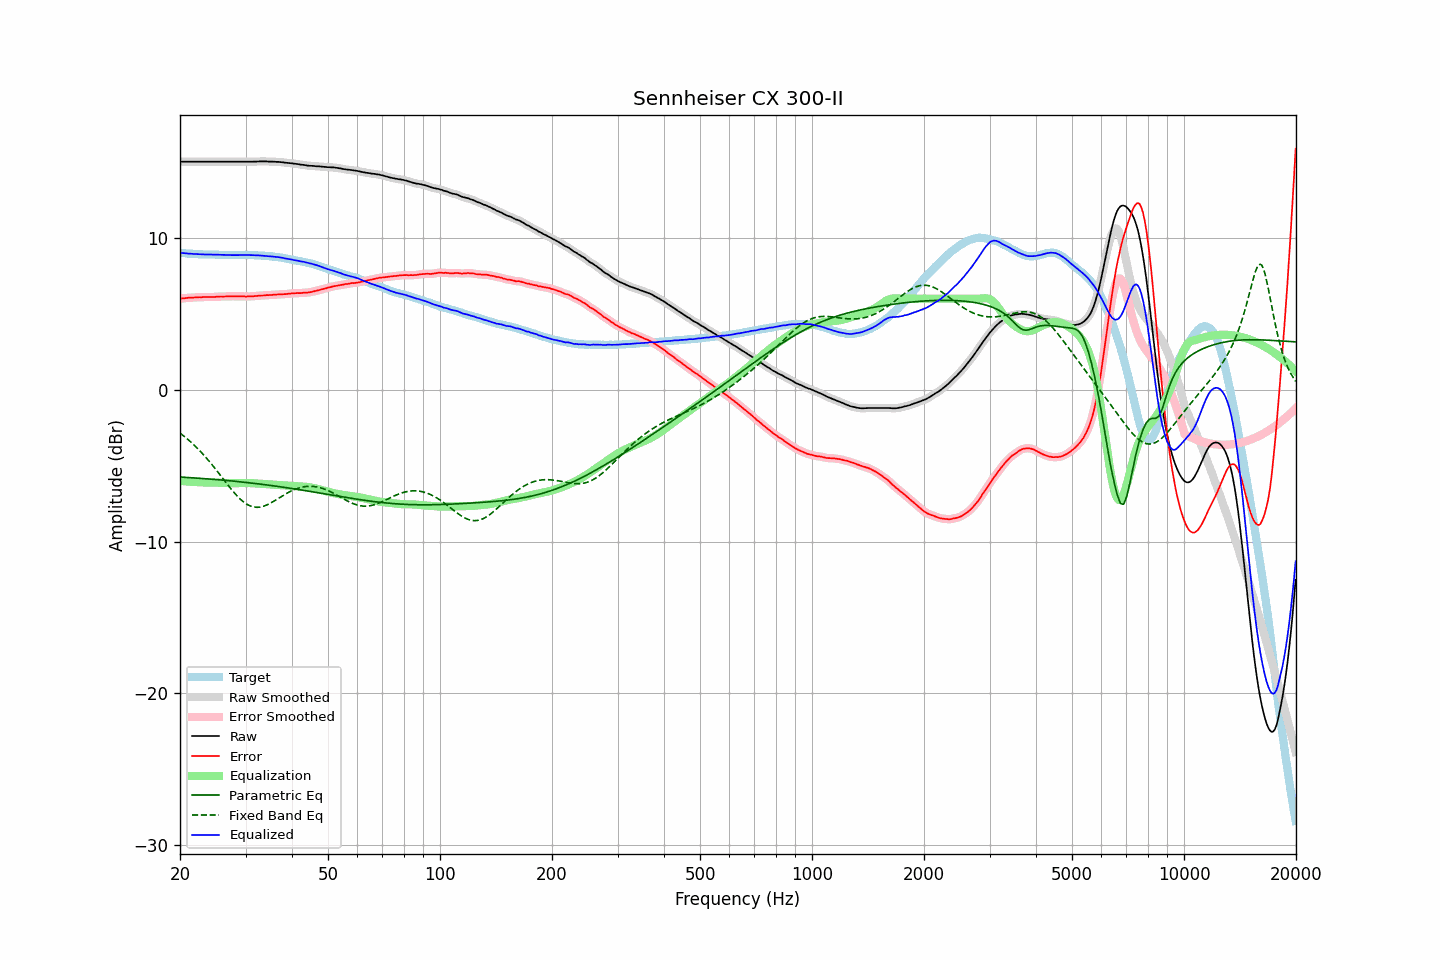

Source data for this figure (header and first rows):
frequency, raw, error, smoothed, error_smoothed, equalization, parametric_eq, fixed_band_eq, equalized_raw, equalized_smoothed, target
20.00, 15.02, 5.99, 15.02, 6.00, -6.00, -5.75, -2.86, 9.02, 9.02, 9.03
20.20, 15.02, 6.01, 15.02, 6.01, -6.01, -5.76, -2.94, 9.01, 9.01, 9.01
20.40, 15.02, 6.02, 15.02, 6.02, -6.02, -5.76, -3.02, 9.00, 9.00, 9.00
20.61, 15.02, 6.02, 15.02, 6.03, -6.03, -5.77, -3.10, 8.99, 8.99, 8.99
20.81, 15.02, 6.04, 15.02, 6.04, -6.04, -5.78, -3.19, 8.98, 8.98, 8.97
21.02, 15.02, 6.05, 15.02, 6.05, -6.05, -5.78, -3.28, 8.97, 8.97, 8.96
21.23, 15.02, 6.06, 15.02, 6.06, -6.06, -5.79, -3.37, 8.96, 8.96, 8.95
21.44, 15.02, 6.06, 15.02, 6.06, -6.06, -5.80, -3.47, 8.95, 8.95, 8.96
21.66, 15.02, 6.07, 15.02, 6.07, -6.07, -5.80, -3.57, 8.95, 8.95, 8.95
21.87, 15.02, 6.08, 15.02, 6.07, -6.08, -5.81, -3.67, 8.94, 8.94, 8.94
22.09, 15.02, 6.09, 15.02, 6.09, -6.08, -5.82, -3.77, 8.94, 8.94, 8.93
22.31, 15.02, 6.09, 15.02, 6.09, -6.09, -5.82, -3.88, 8.93, 8.93, 8.93
22.54, 15.02, 6.10, 15.02, 6.09, -6.09, -5.83, -3.98, 8.92, 8.92, 8.92
22.76, 15.02, 6.09, 15.02, 6.10, -6.10, -5.84, -4.10, 8.92, 8.92, 8.93
22.99, 15.02, 6.10, 15.02, 6.10, -6.10, -5.85, -4.21, 8.92, 8.92, 8.92
23.22, 15.02, 6.11, 15.02, 6.11, -6.11, -5.85, -4.33, 8.91, 8.91, 8.91
23.45, 15.02, 6.11, 15.02, 6.11, -6.11, -5.86, -4.44, 8.91, 8.91, 8.91
23.69, 15.02, 6.11, 15.02, 6.11, -6.11, -5.87, -4.57, 8.91, 8.91, 8.91
23.92, 15.02, 6.11, 15.02, 6.11, -6.11, -5.88, -4.69, 8.91, 8.91, 8.91
24.16, 15.02, 6.11, 15.02, 6.11, -6.11, -5.89, -4.82, 8.91, 8.91, 8.90
24.40, 15.02, 6.10, 15.02, 6.11, -6.11, -5.89, -4.95, 8.90, 8.90, 8.91
24.65, 15.02, 6.11, 15.02, 6.11, -6.12, -5.90, -5.08, 8.90, 8.90, 8.91
24.89, 15.02, 6.12, 15.02, 6.11, -6.12, -5.91, -5.21, 8.90, 8.90, 8.90
25.14, 15.02, 6.13, 15.02, 6.12, -6.12, -5.92, -5.35, 8.90, 8.90, 8.89
25.39, 15.02, 6.13, 15.02, 6.13, -6.13, -5.93, -5.48, 8.89, 8.89, 8.89
25.65, 15.02, 6.14, 15.02, 6.14, -6.13, -5.94, -5.62, 8.89, 8.89, 8.88
25.91, 15.02, 6.14, 15.02, 6.14, -6.14, -5.95, -5.76, 8.88, 8.88, 8.88
26.16, 15.02, 6.13, 15.02, 6.14, -6.14, -5.96, -5.89, 8.88, 8.88, 8.89
26.43, 15.02, 6.14, 15.02, 6.14, -6.14, -5.97, -6.03, 8.87, 8.87, 8.88
26.69, 15.02, 6.14, 15.02, 6.14, -6.15, -5.98, -6.17, 8.87, 8.87, 8.87
26.96, 15.02, 6.14, 15.02, 6.15, -6.15, -5.99, -6.30, 8.87, 8.87, 8.87
27.23, 15.02, 6.16, 15.02, 6.15, -6.15, -6.00, -6.43, 8.87, 8.87, 8.86
27.50, 15.02, 6.16, 15.02, 6.15, -6.15, -6.01, -6.57, 8.87, 8.87, 8.86
27.77, 15.02, 6.15, 15.02, 6.15, -6.15, -6.02, -6.69, 8.87, 8.87, 8.87
28.05, 15.02, 6.15, 15.02, 6.15, -6.15, -6.03, -6.82, 8.87, 8.87, 8.87
28.33, 15.02, 6.15, 15.02, 6.15, -6.15, -6.04, -6.93, 8.87, 8.87, 8.87
28.62, 15.02, 6.15, 15.02, 6.15, -6.15, -6.05, -7.05, 8.87, 8.87, 8.86
28.90, 15.02, 6.15, 15.02, 6.15, -6.15, -6.06, -7.15, 8.87, 8.87, 8.87
29.19, 15.02, 6.15, 15.02, 6.15, -6.15, -6.07, -7.25, 8.87, 8.87, 8.87
29.48, 15.02, 6.15, 15.02, 6.15, -6.14, -6.08, -7.34, 8.87, 8.87, 8.87
29.78, 15.02, 6.15, 15.02, 6.14, -6.14, -6.09, -7.43, 8.87, 8.87, 8.87
30.08, 15.02, 6.13, 15.02, 6.14, -6.14, -6.11, -7.50, 8.88, 8.88, 8.89
30.38, 15.02, 6.14, 15.02, 6.14, -6.14, -6.12, -7.57, 8.87, 8.87, 8.87
30.68, 15.02, 6.15, 15.02, 6.14, -6.15, -6.13, -7.62, 8.87, 8.87, 8.87
30.99, 15.02, 6.15, 15.02, 6.15, -6.15, -6.14, -7.67, 8.87, 8.87, 8.87
31.30, 15.02, 6.15, 15.02, 6.15, -6.16, -6.15, -7.70, 8.86, 8.86, 8.87
31.61, 15.03, 6.16, 15.02, 6.16, -6.16, -6.17, -7.73, 8.86, 8.86, 8.87
31.93, 15.03, 6.17, 15.03, 6.17, -6.17, -6.18, -7.74, 8.86, 8.86, 8.85
32.24, 15.03, 6.18, 15.03, 6.18, -6.18, -6.19, -7.74, 8.85, 8.85, 8.85
32.57, 15.04, 6.20, 15.03, 6.19, -6.19, -6.20, -7.74, 8.85, 8.84, 8.84
32.89, 15.04, 6.20, 15.04, 6.20, -6.20, -6.22, -7.72, 8.84, 8.84, 8.84
33.22, 15.04, 6.21, 15.04, 6.21, -6.21, -6.23, -7.70, 8.83, 8.83, 8.83
33.55, 15.04, 6.21, 15.04, 6.21, -6.21, -6.24, -7.67, 8.82, 8.83, 8.83
33.89, 15.04, 6.22, 15.04, 6.22, -6.22, -6.26, -7.63, 8.82, 8.82, 8.82
34.23, 15.04, 6.23, 15.03, 6.23, -6.23, -6.27, -7.59, 8.81, 8.81, 8.80
34.57, 15.03, 6.23, 15.03, 6.23, -6.23, -6.28, -7.54, 8.80, 8.80, 8.80
34.92, 15.03, 6.24, 15.03, 6.24, -6.24, -6.30, -7.48, 8.79, 8.79, 8.79
35.27, 15.03, 6.23, 15.02, 6.24, -6.25, -6.31, -7.43, 8.78, 8.78, 8.79
35.62, 15.02, 6.26, 15.02, 6.25, -6.25, -6.33, -7.37, 8.77, 8.77, 8.76
35.97, 15.02, 6.26, 15.02, 6.26, -6.26, -6.34, -7.30, 8.76, 8.76, 8.76
... 635 more rows
